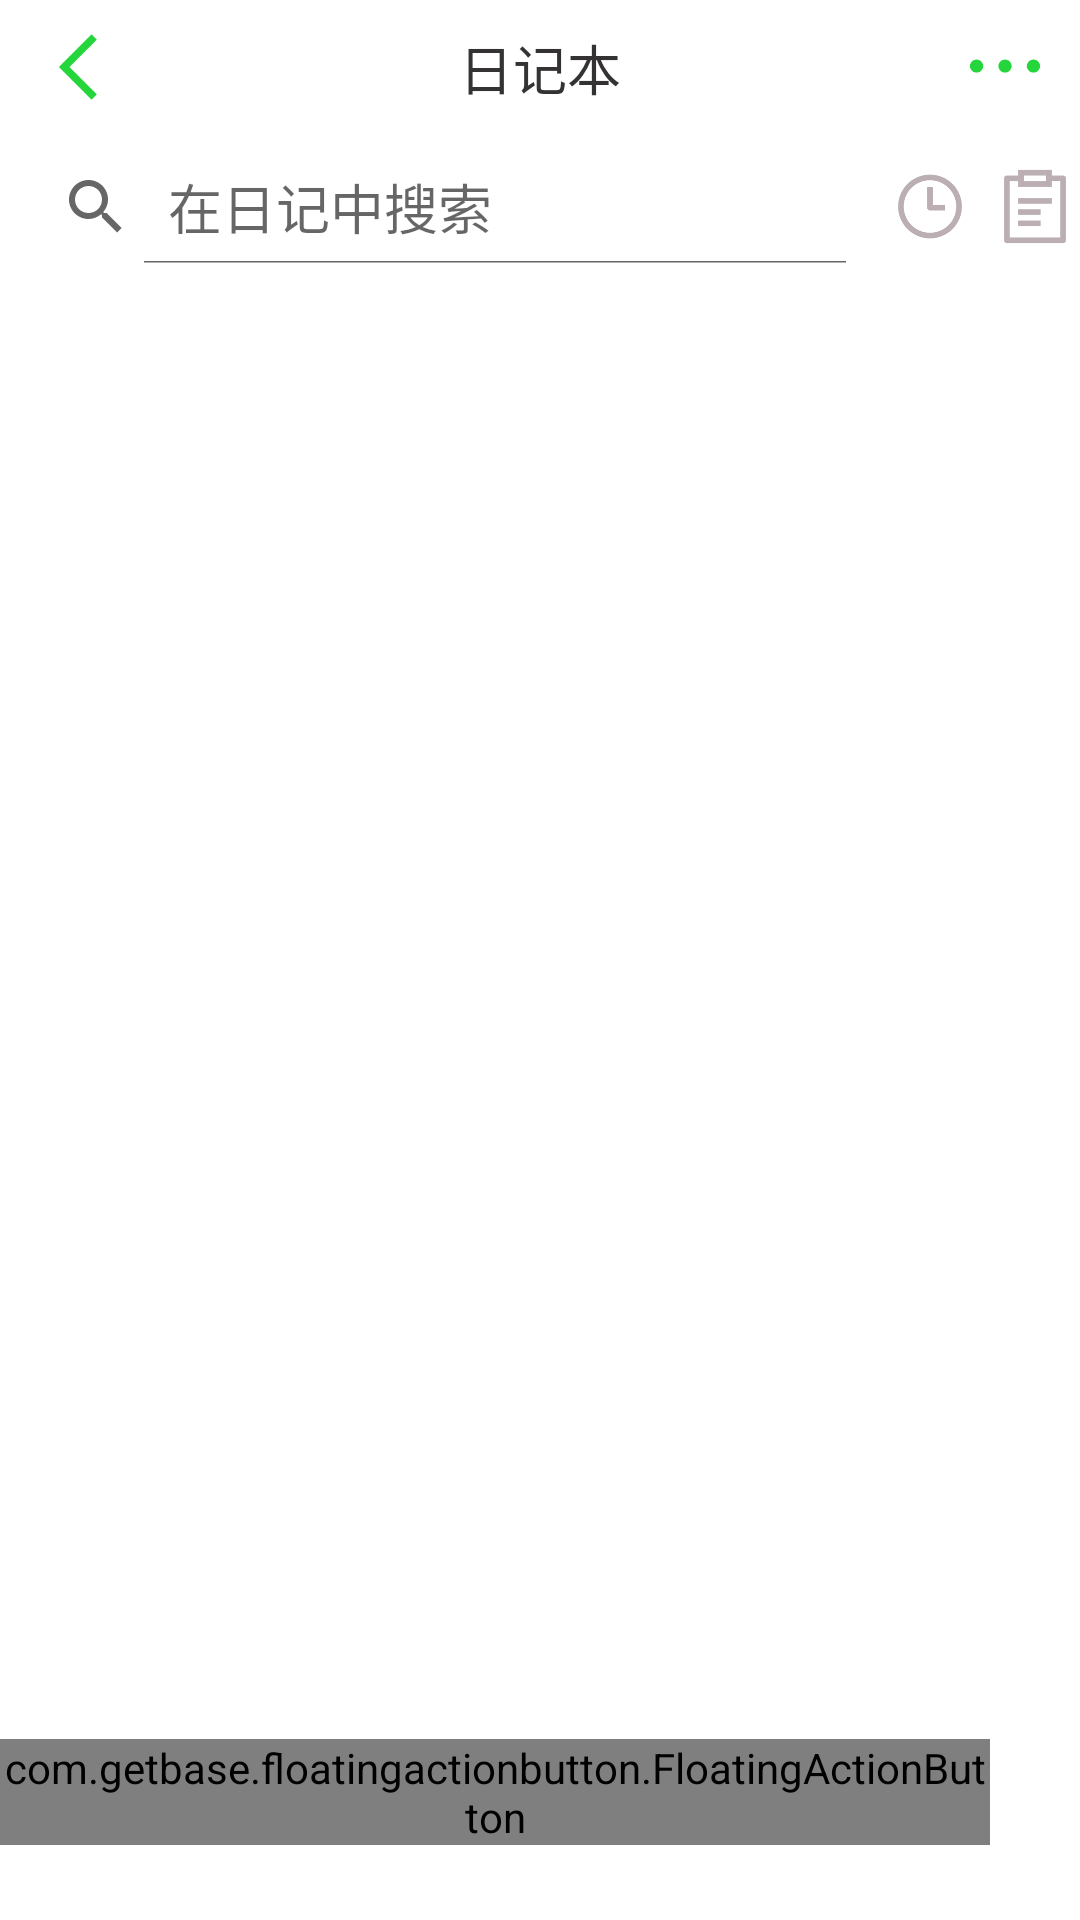

Layout XML and referenced resources for this Android screen:
<!-- AndroidManifest.xml: application theme AppTheme -->
<!-- res/layout/activity_main.xml -->
<?xml version="1.0" encoding="utf-8"?>
<RelativeLayout
    xmlns:android="http://schemas.android.com/apk/res/android"
    xmlns:app="http://schemas.android.com/apk/res-auto"
    xmlns:tools="http://schemas.android.com/tools"
    android:layout_width="match_parent"
    android:layout_height="match_parent"
    android:id="@+id/journal_main_rl_main"
    android:background="#ffffff"
    android:orientation="vertical"
    tools:context="com.example.journote.ui.MainActivity">

    <LinearLayout
        android:id="@+id/journal_main_ll_main"
        android:layout_width="match_parent"
        android:layout_height="match_parent"
        android:orientation="vertical">
        <include
            layout="@layout/part_common_title"/>
        <LinearLayout
            android:layout_width="match_parent"
            android:layout_height="wrap_content"
            android:orientation="horizontal">
            <SearchView
                android:id="@+id/journal_main_searchview"
                android:layout_width="280dp"
                android:layout_height="wrap_content"
                android:layout_weight="10"
                android:paddingTop="5dp"
                android:paddingBottom="5dp"
                android:iconifiedByDefault="false"
                android:focusable="false"
                android:queryHint="在日记中搜索" />
            <ImageView
                android:id="@+id/journal_main_notification"
                android:layout_width="35dp"
                android:layout_height="35dp"
                android:layout_gravity="center_vertical"
                android:paddingLeft="5dp"
                android:src="@drawable/clock"
                android:tint="@color/gray"
                />
            <ImageView
                android:id="@+id/journal_main_label"
                android:layout_width="35dp"
                android:layout_height="35dp"
                android:paddingLeft="5dp"
                android:layout_marginRight="0dp"

                android:layout_gravity="center_vertical"
                android:src="@drawable/label"
                android:tint="@color/gray" />
        </LinearLayout>
        <androidx.recyclerview.widget.RecyclerView

            android:id="@+id/main_rv_show_journal"
            android:layout_width="match_parent"
            android:layout_height="wrap_content">

        </androidx.recyclerview.widget.RecyclerView>
    </LinearLayout>
    <com.getbase.floatingactionbutton.FloatingActionButton
        android:id="@+id/journal_main_fab_add"
        android:layout_width="wrap_content"
        android:layout_height="wrap_content"
        android:layout_alignParentBottom="true"
        android:layout_alignParentRight="true"
        android:layout_alignParentEnd="true"
        android:layout_marginBottom="25dp"
        android:layout_marginEnd="30dp"
        android:layout_marginRight="30dp"

        app:fab_size="normal"
        app:fab_icon="@drawable/add"
        app:fab_colorNormal="@color/green"
        />


</RelativeLayout>
<!-- res/layout/part_common_title.xml (included above) -->
<?xml version="1.0" encoding="utf-8"?>
<LinearLayout xmlns:android="http://schemas.android.com/apk/res/android"
    android:id="@+id/common_title_ll_1"
    android:background="#ffffff"
    android:layout_width="match_parent"
    android:layout_height="45dp"
    android:orientation="horizontal"
    >

    <ImageView
        android:id="@+id/common_iv_back"
        android:paddingLeft="5dp"
        android:layout_width="50dp"
        android:layout_height="40dp"
        android:layout_gravity="center_vertical"
        android:src="@drawable/arrow_left"
        android:tint="@color/green"
        />

    <TextView
        android:id="@+id/common_tv_title"
        android:layout_width="0dp"
        android:layout_weight="1"
        android:layout_height="match_parent"
        android:text="日记本"
        android:textColor="@color/black"
        android:layout_gravity="center"
        android:gravity="center"
        android:textSize="18sp"

        />

    <ImageView
        android:id="@+id/common_iv_menu"
        android:layout_width="50dp"
        android:layout_height="40dp"
        android:layout_gravity="center_vertical"
        android:src="@drawable/ellipsis"
        android:tint="@color/green"
        />
</LinearLayout>
<!-- resources referenced by this layout -->
<resources>
  <color name="black">#343232</color>
  <color name="gray">#bbafb4</color>
  <color name="green">#24d63c</color>
  <!-- drawable arrow_left: png bitmap (drawable-v24, 1724 bytes) -->
  <!-- drawable clock: png bitmap (drawable-v24, 3627 bytes) -->
  <!-- drawable ellipsis: png bitmap (drawable-v24, 1607 bytes) -->
  <!-- drawable label: png bitmap (drawable-v24, 2302 bytes) -->
  <style name="AppTheme" parent="Theme.AppCompat.Light.DarkActionBar">
          
          <item name="colorPrimary">@color/colorPrimary</item>
          <item name="colorPrimaryDark">@color/colorPrimaryDark</item>
          <item name="colorAccent">@color/colorAccent</item>
      </style>
  <color name="colorPrimary">#6200EE</color>
  <color name="colorPrimaryDark">#3700B3</color>
  <color name="colorAccent">#03DAC5</color>
</resources>
